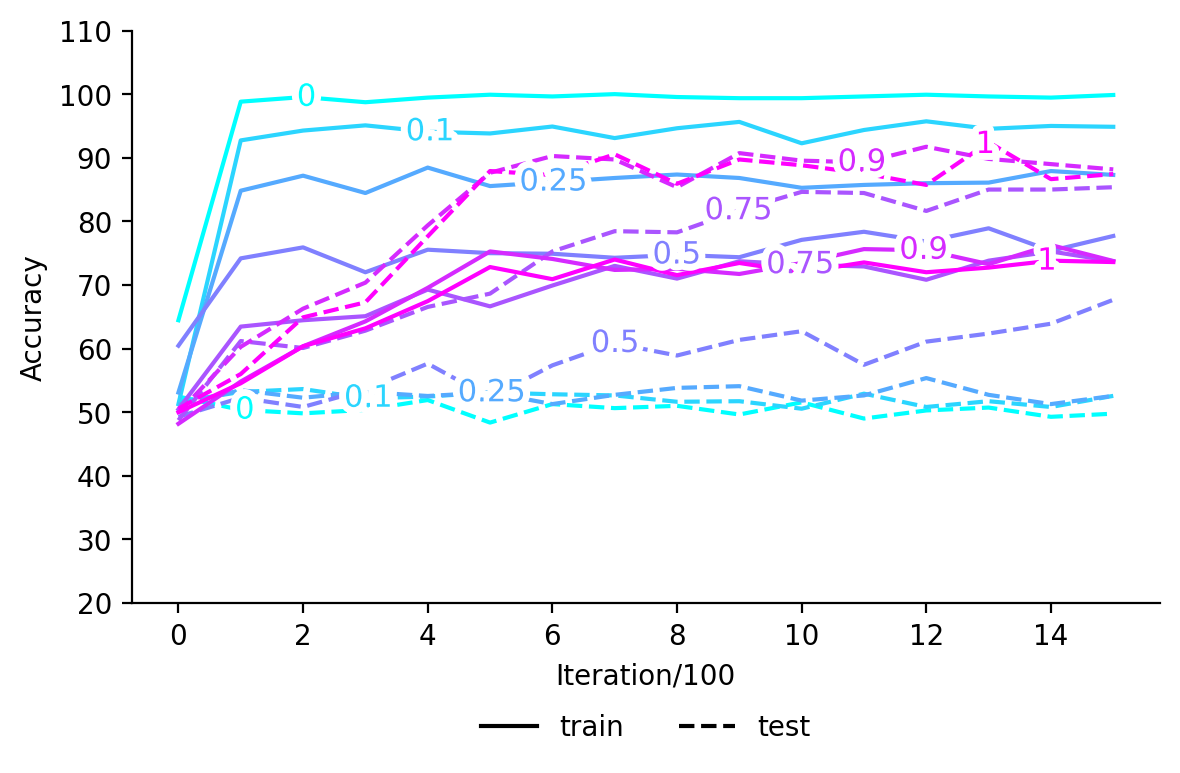

Data behind this chart, as committed beside it:
, train_0, test_0, train_0.1, test_0.1, train_0.25, test_0.25, train_0.5, test_0.5, train_0.75, test_0.75, train_0.9, test_0.9, train_1, test_1
0, 64.45, 52.45, , , , , , , , , , , , 
1, 98.82, 50.36, , , , , , , , , , , , 
2, 99.55, 49.82, , , , , , , , , , , , 
3, 98.73, 50.36, , , , , , , , , , , , 
4, 99.45, 51.91, , , , , , , , , , , , 
5, 99.91, 48.36, , , , , , , , , , , , 
6, 99.64, 51.27, , , , , , , , , , , , 
7, 100.0, 50.64, , , , , , , , , , , , 
8, 99.55, 51.0, , , , , , , , , , , , 
9, 99.36, 49.64, , , , , , , , , , , , 
10, 99.36, 51.55, , , , , , , , , , , , 
11, 99.64, 49.0, , , , , , , , , , , , 
12, 99.91, 50.27, , , , , , , , , , , , 
13, 99.64, 50.73, , , , , , , , , , , , 
14, 99.45, 49.27, , , , , , , , , , , , 
15, 99.87, 49.77, , , , , , , , , , , , 
0, , , 51.27, 51.64, , , , , , , , , , 
1, , , 92.73, 53.18, , , , , , , , , , 
2, , , 94.27, 53.64, , , , , , , , , , 
3, , , 95.09, 52.18, , , , , , , , , , 
4, , , 94.09, 52.45, , , , , , , , , , 
5, , , 93.82, 53.09, , , , , , , , , , 
6, , , 94.91, 52.82, , , , , , , , , , 
7, , , 93.09, 52.64, , , , , , , , , , 
8, , , 94.64, 51.64, , , , , , , , , , 
9, , , 95.64, 51.73, , , , , , , , , , 
10, , , 92.27, 50.55, , , , , , , , , , 
11, , , 94.36, 52.91, , , , , , , , , , 
12, , , 95.73, 50.82, , , , , , , , , , 
13, , , 94.55, 51.73, , , , , , , , , , 
14, , , 95.0, 50.82, , , , , , , , , , 
15, , , 94.87, 52.57, , , , , , , , , , 
0, , , , , 53.09, 51.18, , , , , , , , 
1, , , , , 84.82, 53.45, , , , , , , , 
2, , , , , 87.18, 52.27, , , , , , , , 
3, , , , , 84.45, 53.18, , , , , , , , 
4, , , , , 88.45, 52.55, , , , , , , , 
5, , , , , 85.55, 53.09, , , , , , , , 
6, , , , , 86.18, 51.27, , , , , , , , 
7, , , , , 86.82, 52.73, , , , , , , , 
8, , , , , 87.36, 53.82, , , , , , , , 
9, , , , , 86.82, 54.09, , , , , , , , 
10, , , , , 85.27, 51.82, , , , , , , , 
11, , , , , 85.73, 52.64, , , , , , , , 
12, , , , , 86.0, 55.36, , , , , , , , 
13, , , , , 86.09, 52.73, , , , , , , , 
14, , , , , 87.91, 51.27, , , , , , , , 
15, , , , , 87.3, 52.57, , , , , , , , 
0, , , , , , , 60.45, 49.27, , , , , , 
1, , , , , , , 74.18, 52.27, , , , , , 
2, , , , , , , 75.91, 50.82, , , , , , 
3, , , , , , , 72.0, 53.55, , , , , , 
4, , , , , , , 75.55, 57.64, , , , , , 
5, , , , , , , 75.0, 52.27, , , , , , 
6, , , , , , , 74.91, 57.36, , , , , , 
7, , , , , , , 74.27, 60.82, , , , , , 
8, , , , , , , 74.73, 58.91, , , , , , 
9, , , , , , , 74.36, 61.36, , , , , , 
10, , , , , , , 77.09, 62.73, , , , , , 
11, , , , , , , 78.36, 57.45, , , , , , 
... 52 more rows
